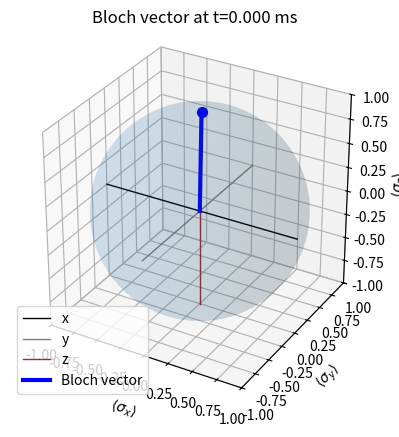
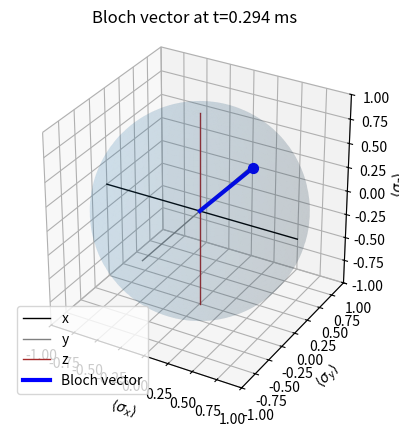
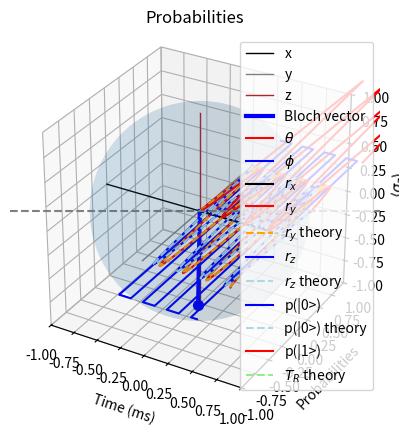
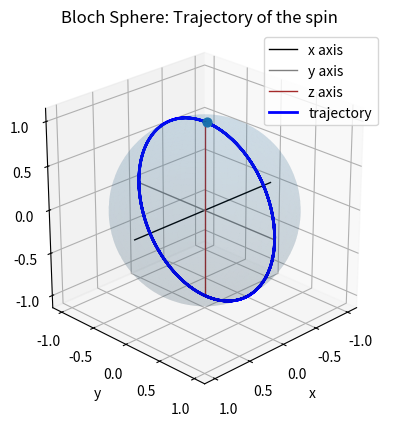

The matplotlib source for these figures, in order:
import numpy as np
import matplotlib.pyplot as plt

#BASIS (it s the pauli matrix z basis!!)
state0 = np.array([1,0],dtype=complex)
state1 = np.array([0,1],dtype=complex)

#Initial state
initial_state = state0

#Variables

#Frequencies
gamma = 2*np.pi*42.58e6 #s-1 (son MHz)
B = 100e-6 #T (son microT)
w_R = gamma*B
B_values=[50e-6,100e-6,200e-6,500e-6]
w_R_values=[gamma*B_values[0],gamma*B_values[1],gamma*B_values[2],gamma*B_values[3]]

#Constants
h = 1
#eigenvalues for hamiltonian (pauli matrix x) E=hw_r/2 H=-hw_R/2\sigma_x
E_0 = -h*w_R/2
E_1 = h*w_R/2


#Pauli matrices
sigma_x = np.array([[0,1],[1,0]],dtype=complex)
sigma_y = np.array([[0,-1j],[1j,0]],dtype=complex)
sigma_z = np.array([[1,0],[0,-1]],dtype=complex)
sigma_xz = np.array([[1/np.sqrt(2),1/np.sqrt(2)],[1/np.sqrt(2),-1/np.sqrt(2)]],dtype=complex) #basis change

#Hamiltonian FROM X!!
eigenvalues=[E_0,E_1]

#Time-evolution operator

def time_evolution(state, energies, time):
    #canvi de base de l'estat de z a x
    state = np.matmul(sigma_xz,state)
    new_state = np.zeros(len(state), dtype=complex)
    for i in range(len(state)):
        new_state[i] = state[i]*np.exp(-1j*energies[i]/h*time)
        
    #canvi base de l'estat de x a z
    new_state = np.matmul(sigma_xz,new_state)
    new_state = new_state/np.linalg.norm(np.matmul(sigma_xz,new_state))
    
    return new_state

#Time-evolution of the state
time=[]
dt = (2*np.pi)/(200*w_R)
t=0

#Bloch-sphere coordinates for each time, angles
theta_values = []
phi_values = []

#bloch-sphere coordinates for each time, vector
rx_values = []
ry_values = []
ry_theoryvalues = []
rz_values = []
rz_theoryvalues = []

#probabilities
p0_values = []
p0_theoryvalues = []
p1_values = []

#for w_R in w_R_values:


for i in range(0,750):

    initial_state = time_evolution(initial_state, eigenvalues, dt)
    time.append(t*1e3)
    
    
    #bloch sphere coordinates, vector: cartesian coordinates
    #rx = (np.matmul(np.matmul(initial_state.conj().T,sigma_x),initial_state))
    psi = initial_state.astype(complex)
    
    rx = np.vdot(psi, sigma_x @ psi).real
    ry = np.vdot(psi, sigma_y @ psi).real
    ry_theory = np.sin(w_R*t)
    rz = np.vdot(psi, sigma_z @ psi).real
    rz_theory = np.cos(w_R*t)
    

    #ry = (np.matmul(np.matmul(initial_state.conj().T,sigma_y),initial_state))
    #rz = (np.matmul(np.matmul(initial_state.conj().T,sigma_z),initial_state))

    rx_values.append(rx)
    ry_values.append(ry)
    ry_theoryvalues.append(ry_theory)
    rz_values.append(rz)
    rz_theoryvalues.append(rz_theory)

    #bloch sphere coordinates for each time, angles: spherical coordinates
    #theta = 2*np.arccos(initial_state[0])
    #theta = np.arctan(np.sqrt(r_x**2 + r_y**2)/r_z)
    theta = 2*np.arccos(np.clip(np.abs(initial_state[0]), 0, 1))
    theta_values.append(theta)
    
    #phi=-1j*np.log(initial_state[1]/np.sin(theta/2))
    #phi=np.arctan(r_y/r_x) #cal posar algo per quan divideix entre 0
    phi = np.arctan2(np.real(ry), np.real(rx))
    phi_values.append(phi)
    
    #probabilities
    p0 = float(np.real(psi[0]*np.conj(psi[0])))
    p0_theory = np.cos(w_R/2*t)**2
    p0_values.append(p0)
    p0_theoryvalues.append(p0_theory)
    
    p1 = float(np.real(psi[1]*np.conj(psi[1])))
    p1_values.append(p1)

    #sphere plot
        # --- DIBUJAR ESFERA Y VECTOR EN i == 50 ---
    if i == 0 or i == 250 or i == 500 or i == 750:
        fig = plt.figure()
        ax = fig.add_subplot(111, projection='3d')

        # Esfera unitaria
        u = np.linspace(0, 2*np.pi, 100)
        v = np.linspace(0, np.pi, 100)
        Xs = np.outer(np.cos(u), np.sin(v))
        Ys = np.outer(np.sin(u), np.sin(v))
        Zs = np.outer(np.ones_like(u), np.cos(v))
        ax.plot_surface(Xs, Ys, Zs, alpha=0.1, linewidth=0, antialiased=True)

        # Ejes
        L = 1.0
        ax.plot([-L, L], [0, 0], [0, 0], lw=1, color='black', label='x')
        ax.plot([0, 0], [-L, L], [0, 0], lw=1, color='gray',  label='y')
        ax.plot([0, 0], [0, 0], [-L, L], lw=1, color='brown', label='z')

        # Vector Bloch en este instante
        ax.plot([0, rx], [0, ry], [0, rz], lw=3, color='blue', label='Bloch vector')
        ax.scatter([rx], [ry], [rz], s=50, color='blue')

        # Estética
        ax.set_box_aspect([1, 1, 1])
        ax.set_xlim([-1, 1]); ax.set_ylim([-1, 1]); ax.set_zlim([-1, 1])
        ax.set_xlabel(r'$\langle\sigma_x\rangle$'); 
        ax.set_ylabel(r'$\langle\sigma_y\rangle$'); 
        ax.set_zlabel(r'$\langle\sigma_z\rangle$')
        ax.set_title(f'Bloch vector at t={t*1e3:.3f} ms')
        ax.legend()
        plt.show()


    t += dt
    
print(ry_values)
print(rz_values)
    
plt.title('Bloch Sphere: spherical coordinates')   
plt.plot(time,theta_values,label='$\\theta$', color='red')
plt.plot(time,phi_values, label='$\phi$', color='blue')
plt.xlabel('Time (ms)')
plt.ylabel('Angles (rad)')
plt.legend()
plt.show()

plt.title('Bloch Sphere: cartesian coordinates')
plt.plot(time,rx_values,label='$r_{x}$', color='black')
plt.plot(time,ry_values,label='$r_{y}$', color='red')
plt.plot(time,ry_theoryvalues,label='$r_{y}$ theory', color='orange', linestyle='--')
plt.plot(time,rz_values, label='$r_{z}$', color='blue')
plt.plot(time,rz_theoryvalues, label='$r_{z}$ theory', color='lightblue', linestyle='--')
plt.axhline(1,color='gray',linestyle='--')
plt.axhline(-1,color='gray',linestyle='--')
plt.ylabel('Bloch vector components')
plt.xlabel('Time (ms)')
plt.legend()
plt.show()

plt.title('Probabilities')
plt.plot(time,p0_values,label='p(|0>)', color='blue')
plt.plot(time,p0_theoryvalues,label='p(|0>) theory', color='lightblue',linestyle='--')
plt.plot(time,p1_values,label='p(|1>)', color='red')
plt.axhline(1,color='gray',linestyle='--')
plt.axvline(0.235, color='lightgreen', linestyle='--', label='$T_{R}$ theory')
plt.axhline(0,color='gray',linestyle='--')
plt.xlabel('Time (ms)')
plt.ylabel('Probabilities')
plt.legend(loc='right')
plt.show()


#AFEGIR VALORS TEÒRICS DE COS ETC PER COMPROVAR!

#ESFERA BLOCH COORDENADES CARTESIANES
import numpy as np
import matplotlib.pyplot as plt
from mpl_toolkits.mplot3d import Axes3D  # activa 3D

# --- Bloch sphere (malla + ejes) ---
fig = plt.figure()
ax = fig.add_subplot(111, projection='3d')

# Esfera unitaria
u = np.linspace(0, 2*np.pi, 100)
v = np.linspace(0, np.pi, 100)
Xs = np.outer(np.cos(u), np.sin(v))
Ys = np.outer(np.sin(u), np.sin(v))
Zs = np.outer(np.ones_like(u), np.cos(v))
ax.plot_surface(Xs, Ys, Zs, alpha=0.1, linewidth=0, antialiased=True)

# Ejes
L = 1
ax.plot([-L, L], [0,0], [0,0], lw=1, label='x axis', color='black')   # x
ax.plot([0,0], [-L, L], [0,0], lw=1, label='y axis', color='gray')   # y
ax.plot([0,0], [0,0], [-L, L], lw=1, label='z axis', color='brown')   # z

#ax.plot(rx_values, ry_values, rz_values, lw=2, label='spin')          # trayectoria
#ax.scatter([rx[0]], [ry[0]], [rz[0]], s=40)  # punto inicial


#amb coordenades cartesianas
theta = np.array(theta_values, dtype=float)
phi   = np.array(phi_values,   dtype=float)

# (opcional) suaviza saltos de fase
phi = np.unwrap(phi)

rx = np.sin(theta)*np.cos(phi)
ry = np.sin(theta)*np.sin(phi)
rz = np.cos(theta)

# Reutiliza el bloque 3D de arriba para dibujar esfera y luego:
ax.plot(rx, ry, rz, lw=2,label='trajectory', color='blue')
ax.scatter([rx[0]], [ry[0]], [rz[0]], s=40)


# Vista y aspecto
ax.set_box_aspect([1,1,1])
ax.set_xlabel('x'); ax.set_ylabel('y'); ax.set_zlabel('z')
ax.view_init(elev=25, azim=45)
plt.title('Bloch Sphere: Trajectory of the spin')
plt.legend()
plt.show()
